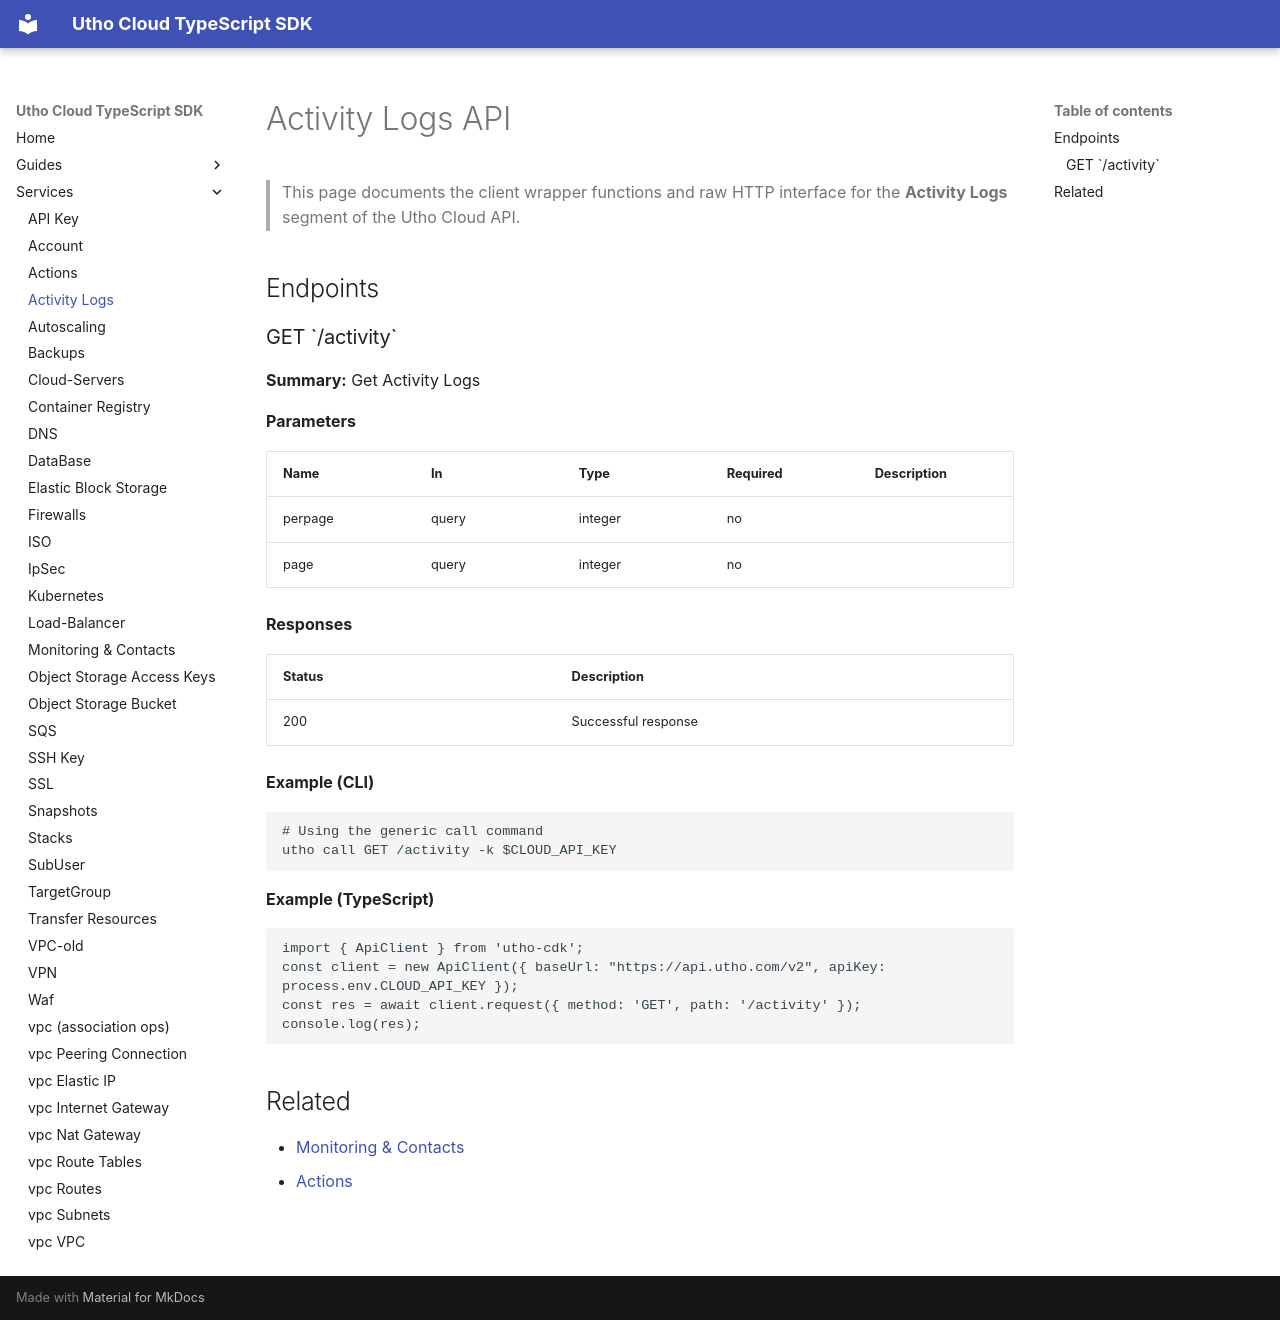

repository: krishnapaul242/utho-cdk · page: services/activity-logs/index.html · generator: mkdocs

# Activity Logs API

> This page documents the client wrapper functions and raw HTTP interface for the **Activity Logs** segment of the Utho Cloud API.

## Endpoints

### GET \`/activity\`

**Summary:** Get Activity Logs

**Parameters**

| Name | In | Type | Required | Description |
|------|----|------|----------|-------------|
| perpage | query | integer | no |  |
| page | query | integer | no |  |

**Responses**

| Status | Description |
|--------|-------------|
| 200 | Successful response |

**Example (CLI)**

```bash
# Using the generic call command
utho call GET /activity -k $CLOUD_API_KEY
```

**Example (TypeScript)**

```ts
import { ApiClient } from 'utho-cdk';
const client = new ApiClient({ baseUrl: "https://api.utho.com/v2", apiKey: process.env.CLOUD_API_KEY });
const res = await client.request({ method: 'GET', path: '/activity' });
console.log(res);
```

## Related

- [Monitoring & Contacts](./monitoring-contacts.md)
- [Actions](./actions.md)
